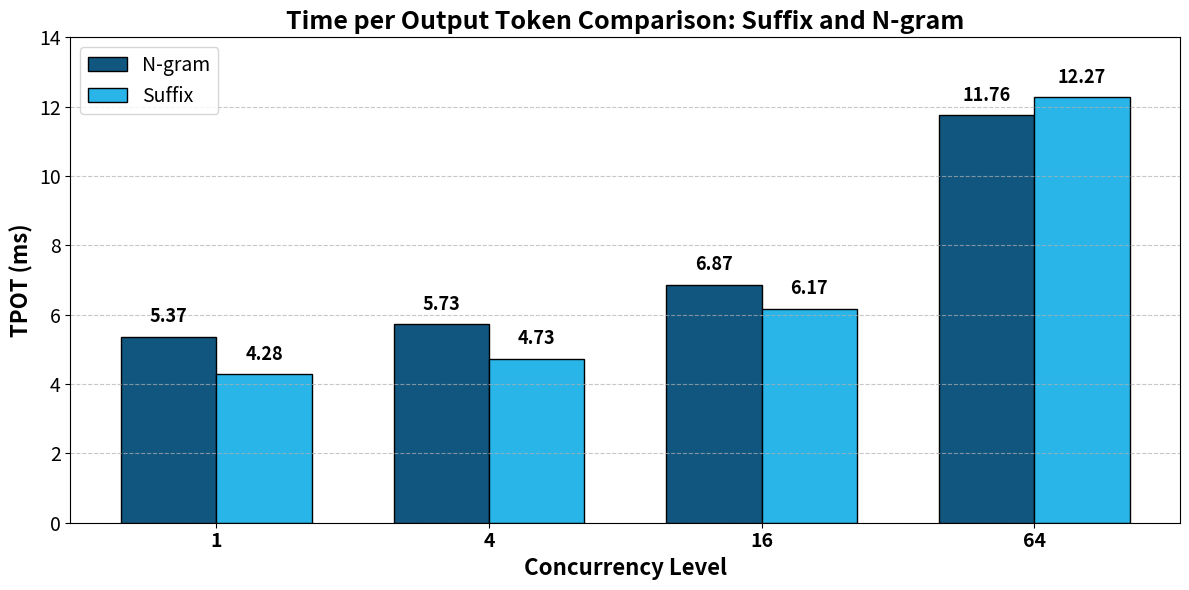
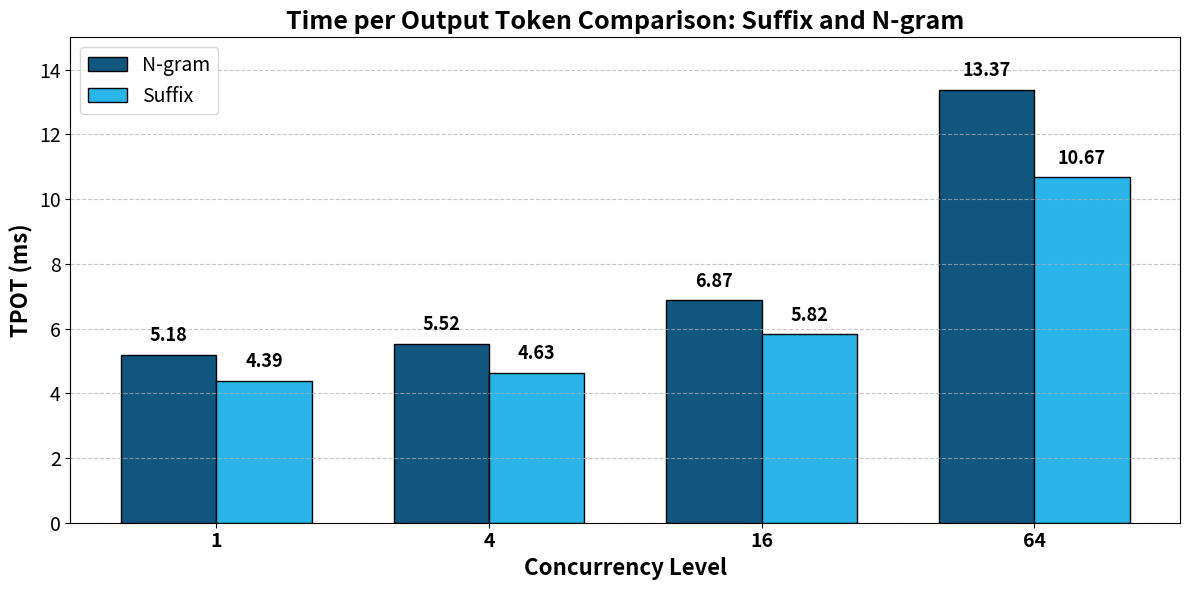
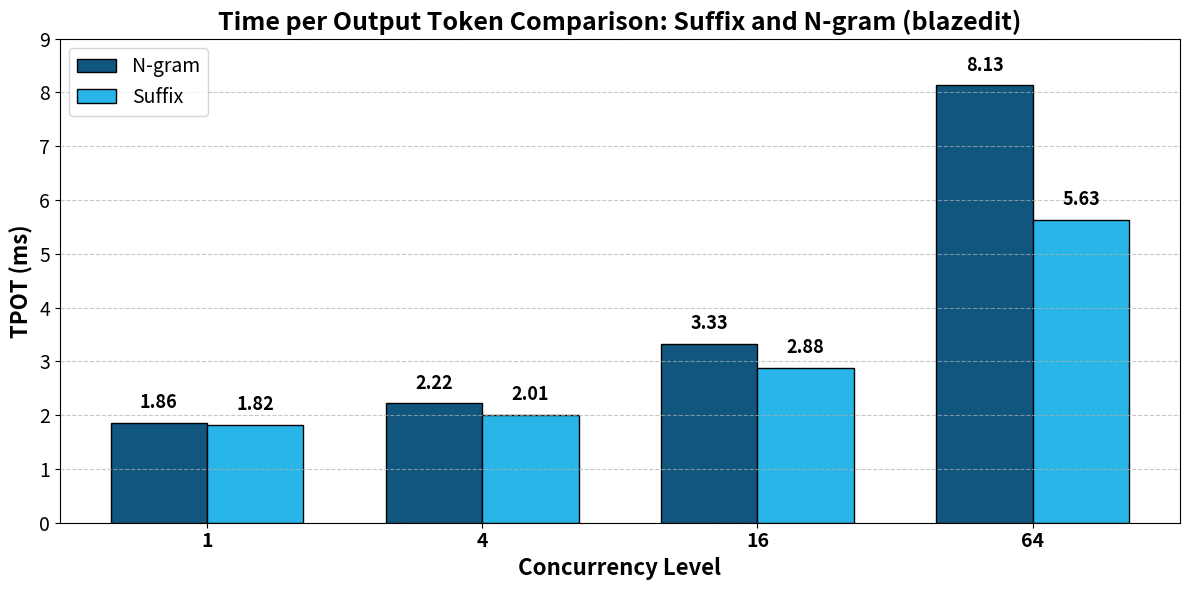

The matplotlib source for these figures, in order:
import numpy as np
import matplotlib.pyplot as plt

# Data for spec_len = 32 only
concurrency_levels = [1, 4, 16, 64]

# First dataset: Suffix vs N-gram
suffix_times_55 = [4.28, 4.73, 6.17, 12.27]  # ms
ngram55_times = [5.37, 5.73, 6.87, 11.76]   # ms

# Second dataset: Suffix vs N-gram [3,5] (spec-bench)
suffix_times_35 = [4.39, 4.63, 5.82, 10.67]  # ms
ngram35_times = [5.18, 5.52, 6.87, 13.37]  # ms

# Third dataset: Suffix vs N-gram [3,5] (blazedit)
suffix_times_blazedit = [1.82, 2.01, 2.88, 5.63]  # ms
ngram35_times_blazedit = [1.86, 2.22, 3.33, 8.13]  # ms

# Set width of bars
bar_width = 0.35
positions = np.arange(len(concurrency_levels))

# Snowflake colors - using primary and secondary colors
# Ngram: #11567F (darker blue) on the left
# Suffix: #29B5E8 (bright blue) on the right
ngram_color = '#11567F'
suffix_color = '#29B5E8'

# ===================== FIGURE 1: Suffix vs N-gram =====================
fig1, ax1 = plt.subplots(figsize=(12, 6))

# Plot bars - N-gram on the left, Suffix on the right
ngram_bars = ax1.bar(positions - bar_width/2, ngram55_times, bar_width,
                     label='N-gram', color=ngram_color, edgecolor='black', linewidth=1)
suffix_bars = ax1.bar(positions + bar_width/2, suffix_times_55, bar_width, 
                      label='Suffix', color=suffix_color, edgecolor='black', linewidth=1)

# Add value labels on top of bars
for i, (suffix_val, ngram_val) in enumerate(zip(suffix_times_55, ngram55_times)):
    ax1.text(positions[i] - bar_width/2, ngram_val + 0.3, f'{ngram_val:.2f}', 
            ha='center', va='bottom', fontsize=13, fontweight='bold')
    ax1.text(positions[i] + bar_width/2, suffix_val + 0.3, f'{suffix_val:.2f}', 
            ha='center', va='bottom', fontsize=13, fontweight='bold')

# Customize plot
ax1.set_xlabel('Concurrency Level', fontsize=16, fontweight='bold')
ax1.set_ylabel('TPOT (ms)', fontsize=16, fontweight='bold')
ax1.set_title('Time per Output Token Comparison: Suffix and N-gram', fontsize=18, fontweight='bold')
ax1.set_xticks(positions)
ax1.set_xticklabels(concurrency_levels, fontsize=14, fontweight='bold')
ax1.tick_params(axis='y', labelsize=14)
ax1.legend(fontsize=14, frameon=True, loc='upper left')
ax1.set_ylim(0, 14)
ax1.grid(axis='y', linestyle='--', alpha=0.7)

# Save plot
plt.tight_layout()
plt.savefig('old_suffix_vs_ngram_comparison.png', format='png', dpi=300, bbox_inches='tight')
print("Saved: old_suffix_vs_ngram_comparison.png")
plt.close()

# ===================== FIGURE 2: Suffix vs N-gram [3,5] =====================
fig2, ax2 = plt.subplots(figsize=(12, 6))

# Plot bars - N-gram[3,5] on the left, Suffix on the right
ngram_bars2 = ax2.bar(positions - bar_width/2, ngram35_times, bar_width,
                      label='N-gram', color=ngram_color, edgecolor='black', linewidth=1)
suffix_bars2 = ax2.bar(positions + bar_width/2, suffix_times_35, bar_width, 
                       label='Suffix', color=suffix_color, edgecolor='black', linewidth=1)

# Add value labels on top of bars
for i, (suffix_val, ngram_val) in enumerate(zip(suffix_times_35, ngram35_times)):
    ax2.text(positions[i] - bar_width/2, ngram_val + 0.3, f'{ngram_val:.2f}', 
            ha='center', va='bottom', fontsize=13, fontweight='bold')
    ax2.text(positions[i] + bar_width/2, suffix_val + 0.3, f'{suffix_val:.2f}', 
            ha='center', va='bottom', fontsize=13, fontweight='bold')

# Customize plot
ax2.set_xlabel('Concurrency Level', fontsize=16, fontweight='bold')
ax2.set_ylabel('TPOT (ms)', fontsize=16, fontweight='bold')
ax2.set_title('Time per Output Token Comparison: Suffix and N-gram', fontsize=18, fontweight='bold')
ax2.set_xticks(positions)
ax2.set_xticklabels(concurrency_levels, fontsize=14, fontweight='bold')
ax2.tick_params(axis='y', labelsize=14)
ax2.legend(fontsize=14, frameon=True, loc='upper left')
ax2.set_ylim(0, 15)
ax2.grid(axis='y', linestyle='--', alpha=0.7)

# Save plot
plt.tight_layout()
plt.savefig('new_suffix_vs_ngram35_comparison.png', format='png', dpi=300, bbox_inches='tight')
print("Saved: new_suffix_vs_ngram35_comparison.png")
plt.close()

# ===================== FIGURE 3: Suffix vs N-gram [3,5] (blazedit) =====================
fig3, ax3 = plt.subplots(figsize=(12, 6))

# Plot bars - N-gram[3,5] on the left, Suffix on the right
ngram_bars3 = ax3.bar(positions - bar_width/2, ngram35_times_blazedit, bar_width,
                      label='N-gram', color=ngram_color, edgecolor='black', linewidth=1)
suffix_bars3 = ax3.bar(positions + bar_width/2, suffix_times_blazedit, bar_width, 
                       label='Suffix', color=suffix_color, edgecolor='black', linewidth=1)

# Add value labels on top of bars
for i, (suffix_val, ngram_val) in enumerate(zip(suffix_times_blazedit, ngram35_times_blazedit)):
    ax3.text(positions[i] - bar_width/2, ngram_val + 0.2, f'{ngram_val:.2f}', 
            ha='center', va='bottom', fontsize=13, fontweight='bold')
    ax3.text(positions[i] + bar_width/2, suffix_val + 0.2, f'{suffix_val:.2f}', 
            ha='center', va='bottom', fontsize=13, fontweight='bold')

# Customize plot
ax3.set_xlabel('Concurrency Level', fontsize=16, fontweight='bold')
ax3.set_ylabel('TPOT (ms)', fontsize=16, fontweight='bold')
ax3.set_title('Time per Output Token Comparison: Suffix and N-gram (blazedit)', fontsize=18, fontweight='bold')
ax3.set_xticks(positions)
ax3.set_xticklabels(concurrency_levels, fontsize=14, fontweight='bold')
ax3.tick_params(axis='y', labelsize=14)
ax3.legend(fontsize=14, frameon=True, loc='upper left')
ax3.set_ylim(0, 9)
ax3.grid(axis='y', linestyle='--', alpha=0.7)

# Save plot
plt.tight_layout()
plt.savefig('new_suffix_vs_ngram35_blazedit_comparison.png', format='png', dpi=300, bbox_inches='tight')
print("Saved: new_suffix_vs_ngram35_blazedit_comparison.png")
plt.close()
